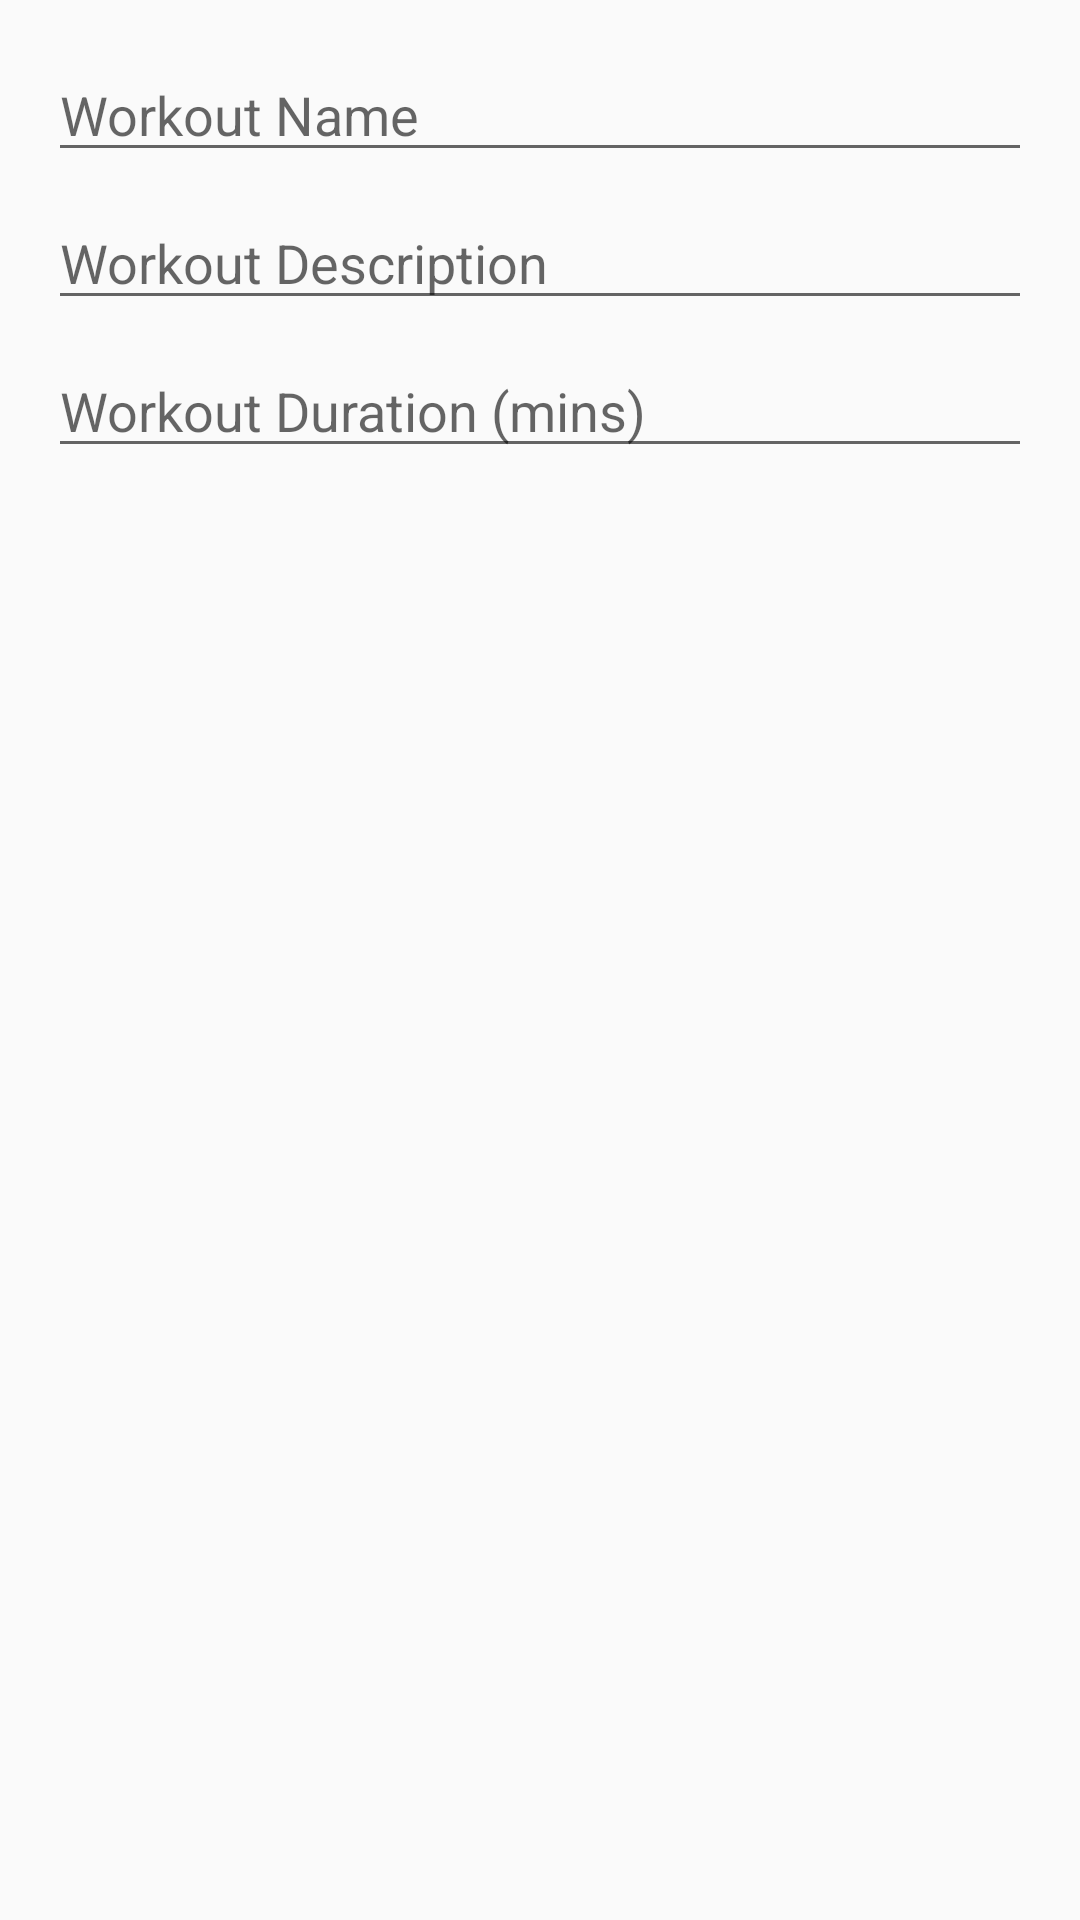

Produce the Android XML layout that renders to this screen, including the resource entries it uses.
<!-- AndroidManifest.xml: application theme Theme.SmartLift -->
<!-- res/layout/dialog_edit_workout.xml -->
<?xml version="1.0" encoding="utf-8"?>
<androidx.constraintlayout.widget.ConstraintLayout
    xmlns:android="http://schemas.android.com/apk/res/android"
    xmlns:app="http://schemas.android.com/apk/res-auto"
    android:layout_width="match_parent"
    android:layout_height="wrap_content"
    android:padding="16dp">

    <EditText
        android:id="@+id/editWorkoutNameInput"
        android:layout_width="0dp"
        android:layout_height="wrap_content"
        android:hint="Workout Name"
        app:layout_constraintTop_toTopOf="parent"
        app:layout_constraintStart_toStartOf="parent"
        app:layout_constraintEnd_toEndOf="parent" />

    <EditText
        android:id="@+id/editWorkoutDescriptionInput"
        android:layout_width="0dp"
        android:layout_height="wrap_content"
        android:hint="Workout Description"
        app:layout_constraintTop_toBottomOf="@id/editWorkoutNameInput"
        app:layout_constraintStart_toStartOf="parent"
        app:layout_constraintEnd_toEndOf="parent"
        android:layout_marginTop="8dp" />

    <EditText
        android:id="@+id/editWorkoutDurationInput"
        android:layout_width="0dp"
        android:layout_height="wrap_content"
        android:hint="Workout Duration (mins)"
        android:inputType="number"
        app:layout_constraintTop_toBottomOf="@id/editWorkoutDescriptionInput"
        app:layout_constraintStart_toStartOf="parent"
        app:layout_constraintEnd_toEndOf="parent"
        android:layout_marginTop="8dp" />
</androidx.constraintlayout.widget.ConstraintLayout>
<!-- resources referenced by this layout -->
<resources>
  <style name="Theme.SmartLift" parent="Theme.AppCompat.Light.DarkActionBar">
          
          <item name="colorPrimary">@color/purple_500</item>
          <item name="colorPrimaryDark">@color/purple_700</item>
          <item name="colorAccent">@color/teal_200</item>
      </style>
  <!-- not gathered from this repository: default colours our renderer supplied (Android Studio template values) -->
  <color name="purple_500">#FF6200EE</color>
  <color name="purple_700">#FF3700B3</color>
  <color name="teal_200">#FF03DAC5</color>
</resources>
